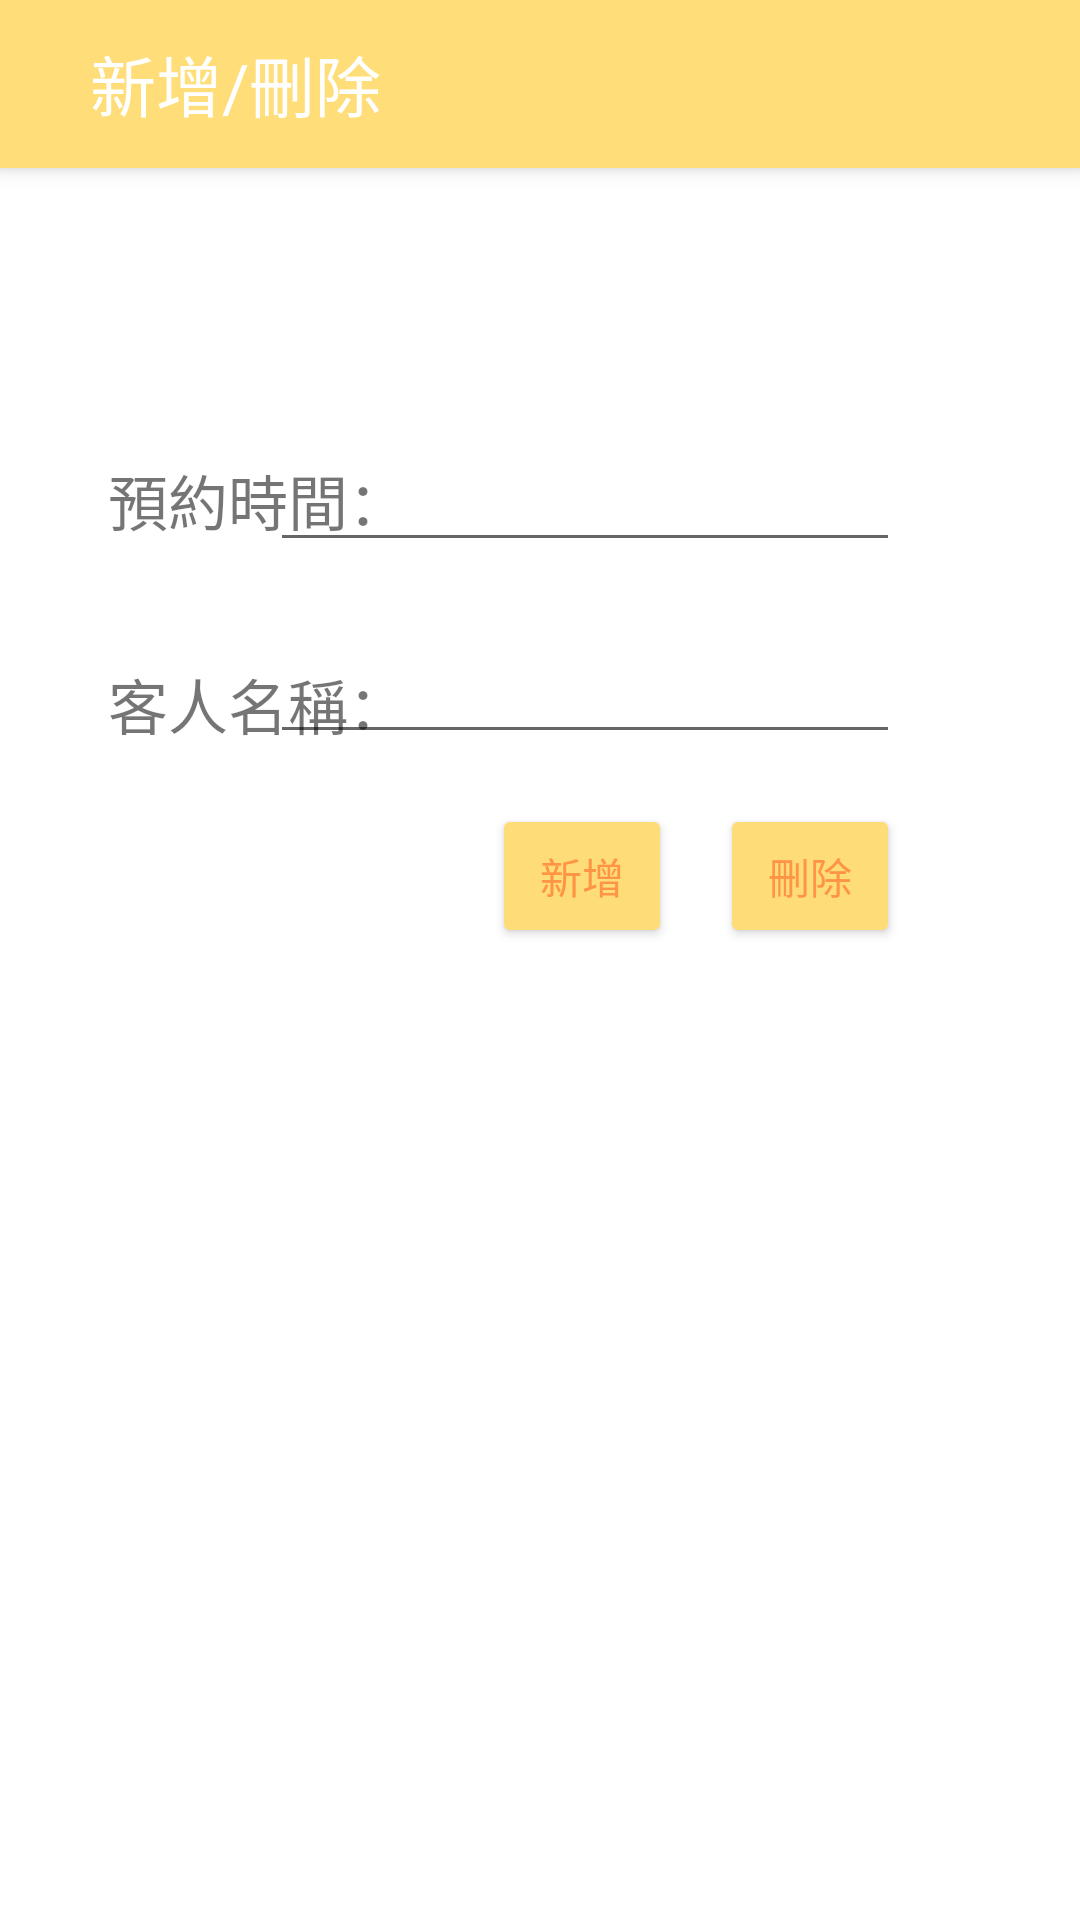

This screen was rendered from an Android layout file. Write that file and the resources it references.
<!-- AndroidManifest.xml: application theme Theme.HW2_ver2 -->
<!-- res/layout/activity_main2.xml -->
<?xml version="1.0" encoding="utf-8"?>
<androidx.constraintlayout.widget.ConstraintLayout xmlns:android="http://schemas.android.com/apk/res/android"
    xmlns:app="http://schemas.android.com/apk/res-auto"
    xmlns:tools="http://schemas.android.com/tools"
    android:layout_width="match_parent"
    android:layout_height="match_parent"
    tools:context=".MainActivity2">

    <include
        android:id="@+id/include2"
        layout="@layout/toolbar2"
        tools:layout_editor_absoluteX="-23dp"
        tools:layout_editor_absoluteY="60dp" />

    <ListView
        android:id="@+id/ListView"
        android:layout_width="412dp"
        android:layout_height="411dp"
        app:layout_constraintBottom_toBottomOf="parent"
        app:layout_constraintEnd_toEndOf="parent" />

    <EditText
        android:id="@+id/editText"
        android:layout_width="wrap_content"
        android:layout_height="wrap_content"
        android:layout_marginTop="210dp"
        android:layout_marginEnd="60dp"
        android:ems="10"
        android:inputType="textPersonName"
        app:layout_constraintEnd_toEndOf="parent"
        app:layout_constraintTop_toTopOf="parent" />

    <android.widget.Button
        android:id="@+id/button_delete"
        android:layout_width="wrap_content"
        android:layout_height="wrap_content"
        android:layout_marginTop="268dp"
        android:layout_marginEnd="60dp"
        android:backgroundTint="#FEDC78"
        android:minWidth="60dp"
        android:text="刪除"
        android:textColor="#FF9544"
        app:layout_constraintEnd_toEndOf="parent"
        app:layout_constraintTop_toTopOf="parent" />

    <android.widget.Button
        android:id="@+id/button_add"
        android:layout_width="wrap_content"
        android:layout_height="wrap_content"
        android:layout_marginTop="268dp"
        android:layout_marginEnd="136dp"
        android:backgroundTint="#FEDC78"
        android:minWidth="60dp"
        android:text="新增"
        android:textColor="#FF9544"
        app:layout_constraintEnd_toEndOf="parent"
        app:layout_constraintTop_toTopOf="parent" />

    <EditText
        android:id="@+id/editTextTime"
        android:layout_width="wrap_content"
        android:layout_height="wrap_content"
        android:layout_marginTop="146dp"
        android:layout_marginEnd="60dp"
        android:ems="10"
        android:inputType="time"
        app:layout_constraintEnd_toEndOf="parent"
        app:layout_constraintTop_toTopOf="parent" />

    <TextView
        android:id="@+id/textView"
        android:layout_width="wrap_content"
        android:layout_height="wrap_content"
        android:layout_marginStart="36dp"
        android:layout_marginTop="152dp"
        android:text="預約時間："
        android:textSize="20sp"
        app:layout_constraintStart_toStartOf="parent"
        app:layout_constraintTop_toTopOf="parent" />

    <TextView
        android:id="@+id/textView2"
        android:layout_width="wrap_content"
        android:layout_height="wrap_content"
        android:layout_marginStart="36dp"
        android:layout_marginTop="220dp"
        android:text="客人名稱："
        android:textSize="20sp"
        app:layout_constraintStart_toStartOf="parent"
        app:layout_constraintTop_toTopOf="parent" />

</androidx.constraintlayout.widget.ConstraintLayout>
<!-- res/layout/toolbar2.xml (included above) -->
<?xml version="1.0" encoding="utf-8"?>
<androidx.appcompat.widget.Toolbar xmlns:android="http://schemas.android.com/apk/res/android"
    xmlns:app="http://schemas.android.com/apk/res-auto"
    android:id="@+id/toolbar2"
    android:layout_width="match_parent"
    android:layout_height="wrap_content"
    android:background="#FFDD78"
    android:elevation="4dp"
    android:textAlignment="center"
    android:textDirection="firstStrongRtl"
    app:logo="@drawable/baseline_bookmarks_24"
    app:title="新增/刪除"
    app:titleMarginStart="30dp"
    app:titleTextAppearance="@style/TextAppearance.AppCompat.Large"
    app:titleTextColor="#FFF">

</androidx.appcompat.widget.Toolbar>
<!-- resources referenced by this layout -->
<resources>
  <style name="Theme.HW2_ver2" parent="Theme.MaterialComponents.DayNight.NoActionBar">
          
          <item name="colorPrimary">@color/purple_500</item>
          <item name="colorPrimaryVariant">@color/purple_700</item>
          <item name="colorOnPrimary">@color/white</item>
          
          <item name="colorSecondary">@color/teal_200</item>
          <item name="colorSecondaryVariant">@color/teal_700</item>
          <item name="colorOnSecondary">@color/black</item>
          
          <item name="android:statusBarColor">?attr/colorPrimaryVariant</item>
          
      </style>
  <!-- not gathered from this repository: default colours our renderer supplied (Android Studio template values) -->
  <color name="purple_500">#FF6200EE</color>
  <color name="purple_700">#FF3700B3</color>
  <color name="teal_200">#FF03DAC5</color>
  <color name="teal_700">#FF018786</color>
  <color name="black">#FF000000</color>
  <color name="white">#FFFFFFFF</color>
</resources>
